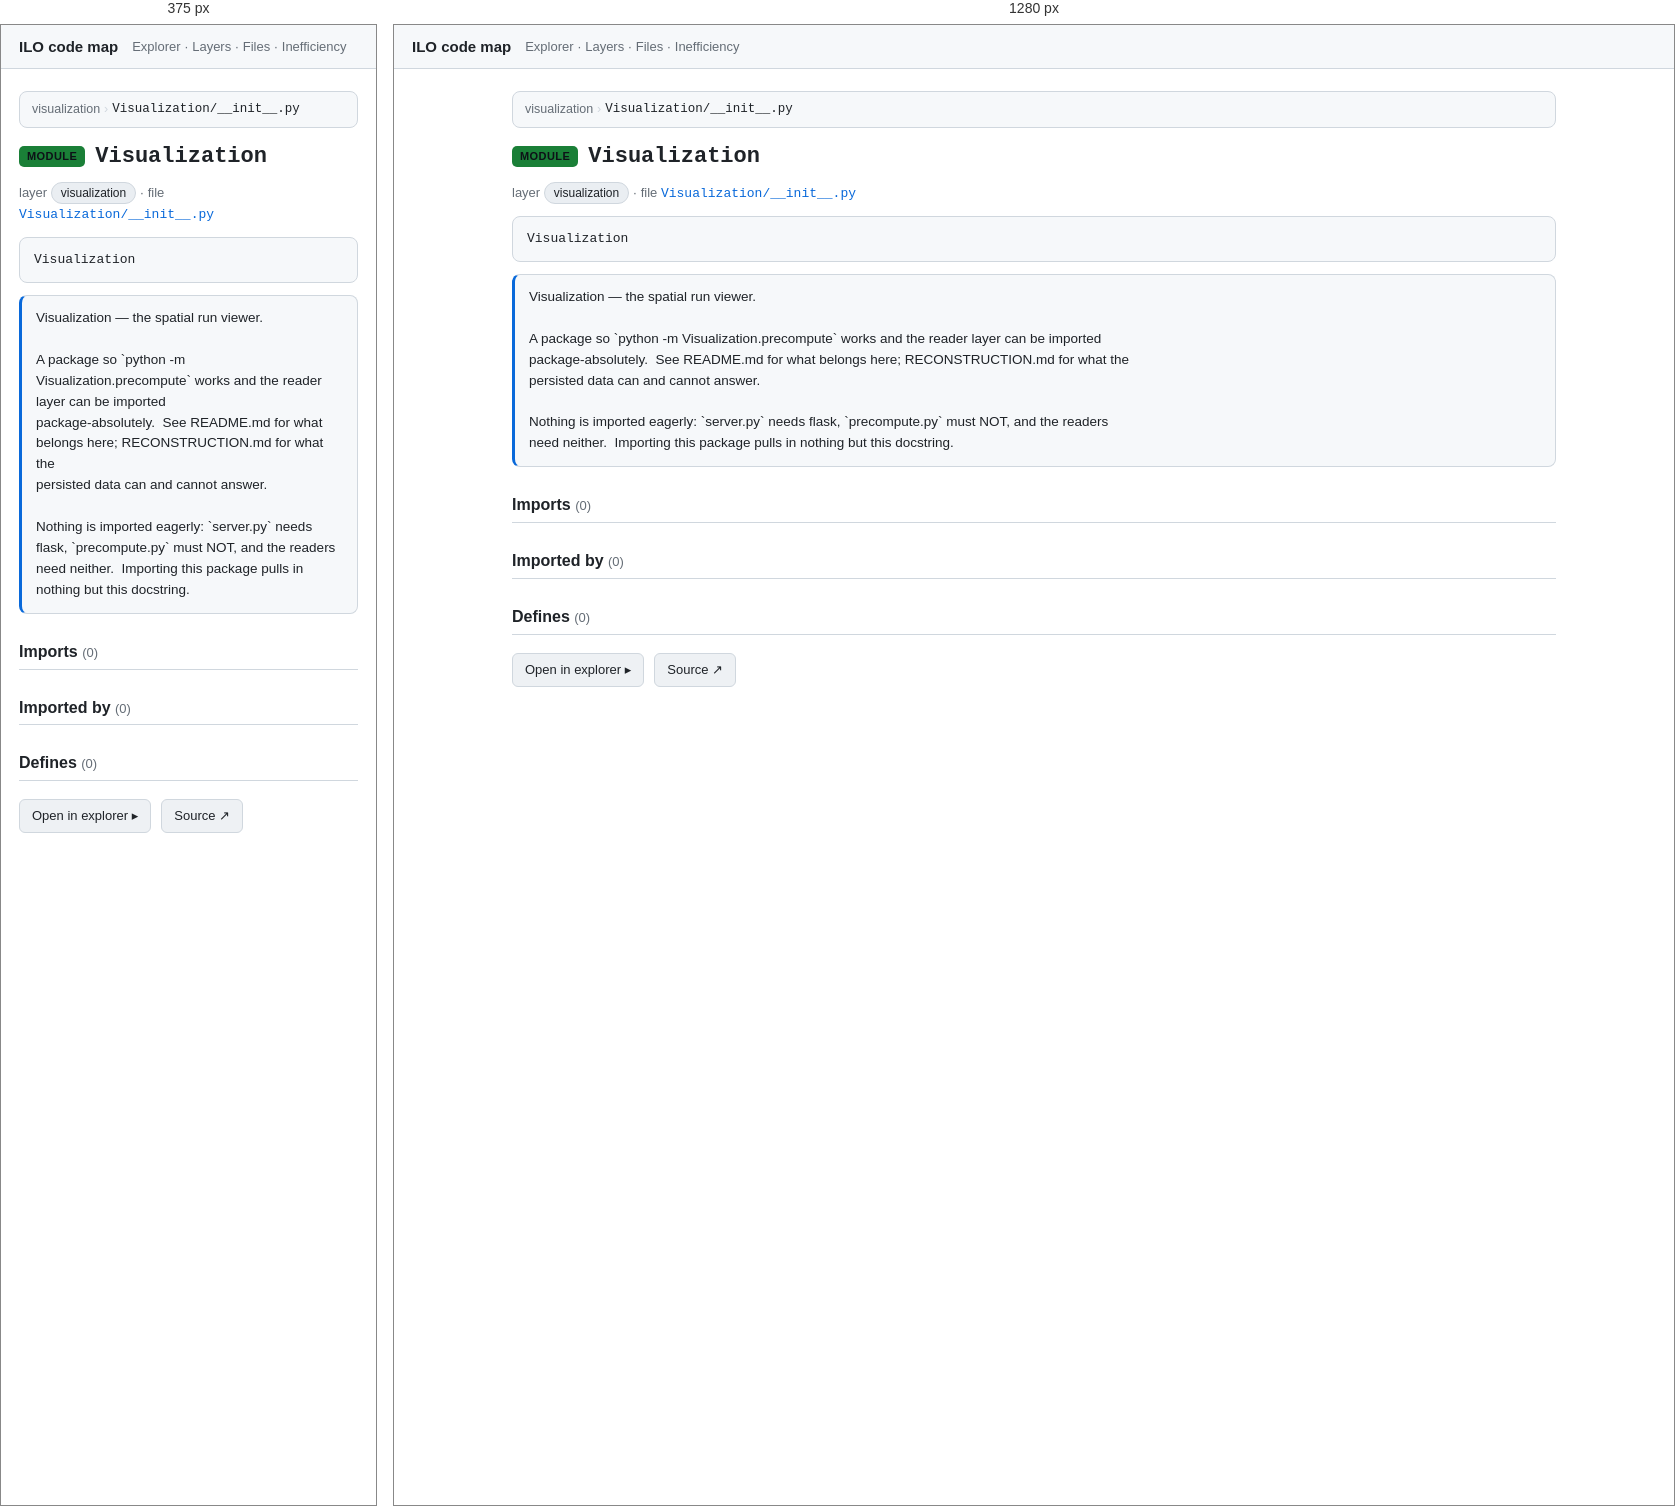
Rendered at 375 px and 1280 px, left to right.

<!-- file: nVisualization___init___py.html -->
<!doctype html>
<html lang="en"><head>
<meta charset="utf-8"><meta name="viewport" content="width=device-width, initial-scale=1">
<title>Visualization · ILO code map</title>
<link rel="stylesheet" href="../assets/arch.css">
</head><body>
<header class="topbar">
  <a class="title" href="../index.html">ILO code map</a>
  <nav><a href="../explorer.html">Explorer</a> · <a href="../layers.html">Layers</a> · <a href="../catalog.html">Files</a> · <a href="../inefficiency.html">Inefficiency</a></nav>
</header>
<main>
<article class="node" id="nVisualization___init___py" data-id="Visualization/__init__.py">
<nav class="crumbs"><a href="../layers.html">visualization</a> <span class="sep">›</span> <span class="here"><code>Visualization/__init__.py</code></span></nav>
<h1><span class="kind kind-module">module</span> <code>Visualization</code></h1>
<p class="meta">layer <span class="chip">visualization</span> · file <a href="../files/nVisualization___init___py.html"><code>Visualization/__init__.py</code></a></p>

<pre class="sig"><code>Visualization</code></pre>
<section class="doc">Visualization — the spatial run viewer.

A package so `python -m Visualization.precompute` works and the reader layer can be imported
package-absolutely.  See README.md for what belongs here; RECONSTRUCTION.md for what the
persisted data can and cannot answer.

Nothing is imported eagerly: `server.py` needs flask, `precompute.py` must NOT, and the readers
need neither.  Importing this package pulls in nothing but this docstring.</section>
<section class="rel"><h2>Imports <span class="count">(0)</span></h2></section><section class="rel"><h2>Imported by <span class="count">(0)</span></h2></section><section class="rel"><h2>Defines <span class="count">(0)</span></h2></section>
<p class="actions"><a class="btn" href="../explorer.html?focus=nVisualization___init___py">Open in explorer ▸</a><a class="btn" rel="external" href="https://github.com/EdgyPage/Inventory_Location_Optimizer/blob/main/Visualization/__init__.py">Source ↗</a></p>
</article>
</main>
</body></html>


/* @media block from arch.css */
@media (max-width: 720px) {
  .explorer { grid-template-columns: 1fr; height: auto; }
  .tree { max-height: 40vh; border-right: none; border-bottom: 1px solid var(--border); }
  .ego-stage { height: 55vh; }
}